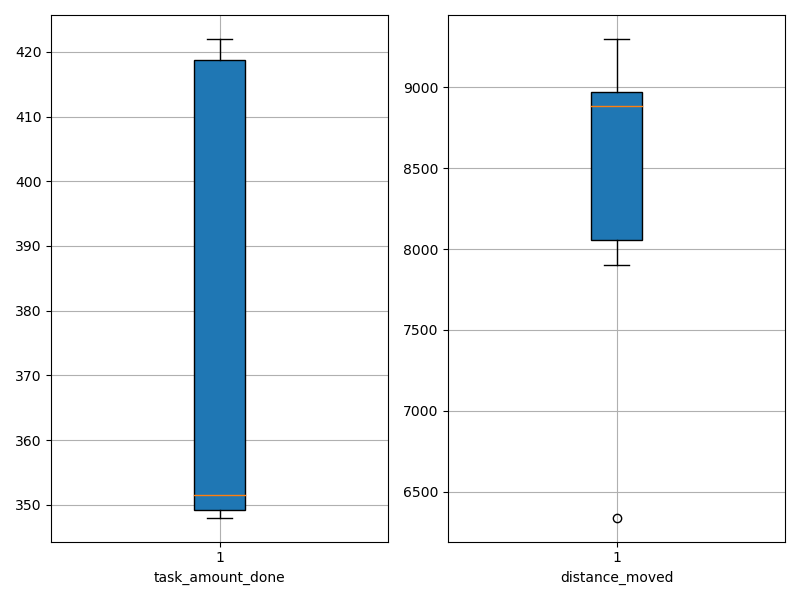

Data behind this chart, as committed beside it:
agent_id, task_amount_done, distance_moved
0, 419.0, 7900
1, 350.0, 7933
2, 349.0, 8834
3, 351.0, 8979
4, 418.0, 8943
5, 349.0, 9299
6, 348.0, 9095
7, 422.0, 8431
8, 422.0, 8932
9, 352.0, 6340
